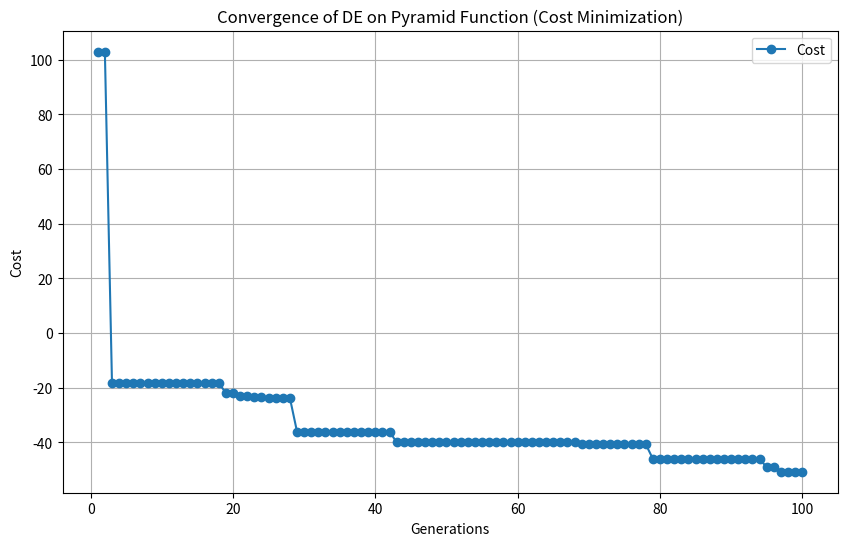

The matplotlib source for this figure:
import numpy as np
import matplotlib.pyplot as plt

# Define the Pyramid Function
def pyramid_function(x):
    x = np.clip(np.array(x), -40.313, 40.313)  # Constrain variables
    term1 = np.sum(np.sin(x)) * 10  # Sinusoidal term
    term2 = np.sum(x ** 2) * 0.1    # Quadratic term for smoothness
    return term1 + term2

# DE Parameters
num_individuals = 50  # Population size
num_generations = 100  # Number of generations
dimensions = 6
lower_bound = -40.313
upper_bound = 40.313
mutation_factor = 0.8  # Mutation factor (F)
crossover_probability = 0.7  # Crossover probability (CR)

# Initialize population
population = np.random.uniform(low=lower_bound, high=upper_bound, size=(num_individuals, dimensions))

# Evaluate initial fitness
fitness = np.array([pyramid_function(ind) for ind in population])

# Store best fitness values for convergence plot
best_fitness_per_generation = []

# Main DE Algorithm
for generation in range(num_generations):
    new_population = []
    for i in range(num_individuals):
        # Mutation: Select three random individuals (not including the current one)
        indices = [idx for idx in range(num_individuals) if idx != i]
        a, b, c = population[np.random.choice(indices, 3, replace=False)]

        # Generate mutant vector
        mutant = a + mutation_factor * (b - c)
        mutant = np.clip(mutant, lower_bound, upper_bound)  # Ensure bounds

        # Crossover: Create trial vector
        trial = np.array([mutant[j] if np.random.rand() < crossover_probability else population[i][j]
                          for j in range(dimensions)])

        # Selection: Compare trial vector with current individual
        trial_fitness = pyramid_function(trial)
        if trial_fitness < fitness[i]:  # Minimization problem
            new_population.append(trial)
            fitness[i] = trial_fitness
        else:
            new_population.append(population[i])

    # Update population
    population = np.array(new_population)

    # Track the best fitness in the current generation
    best_fitness_per_generation.append(np.min(fitness))

# Extract the best solution
best_index = np.argmin(fitness)
best_solution = population[best_index]
best_fitness = fitness[best_index]

# Print Results
print(f"The best solution found is: {best_solution}")
print(f"The best function value found is: {best_fitness}")

# Plot Convergence Over Generations
plt.figure(figsize=(10, 6))
plt.plot(range(1, len(best_fitness_per_generation) + 1), best_fitness_per_generation, marker="o", label="Cost")
plt.title("Convergence of DE on Pyramid Function (Cost Minimization)")
plt.xlabel("Generations")
plt.ylabel("Cost")
plt.grid(True)
plt.legend()
plt.show()
